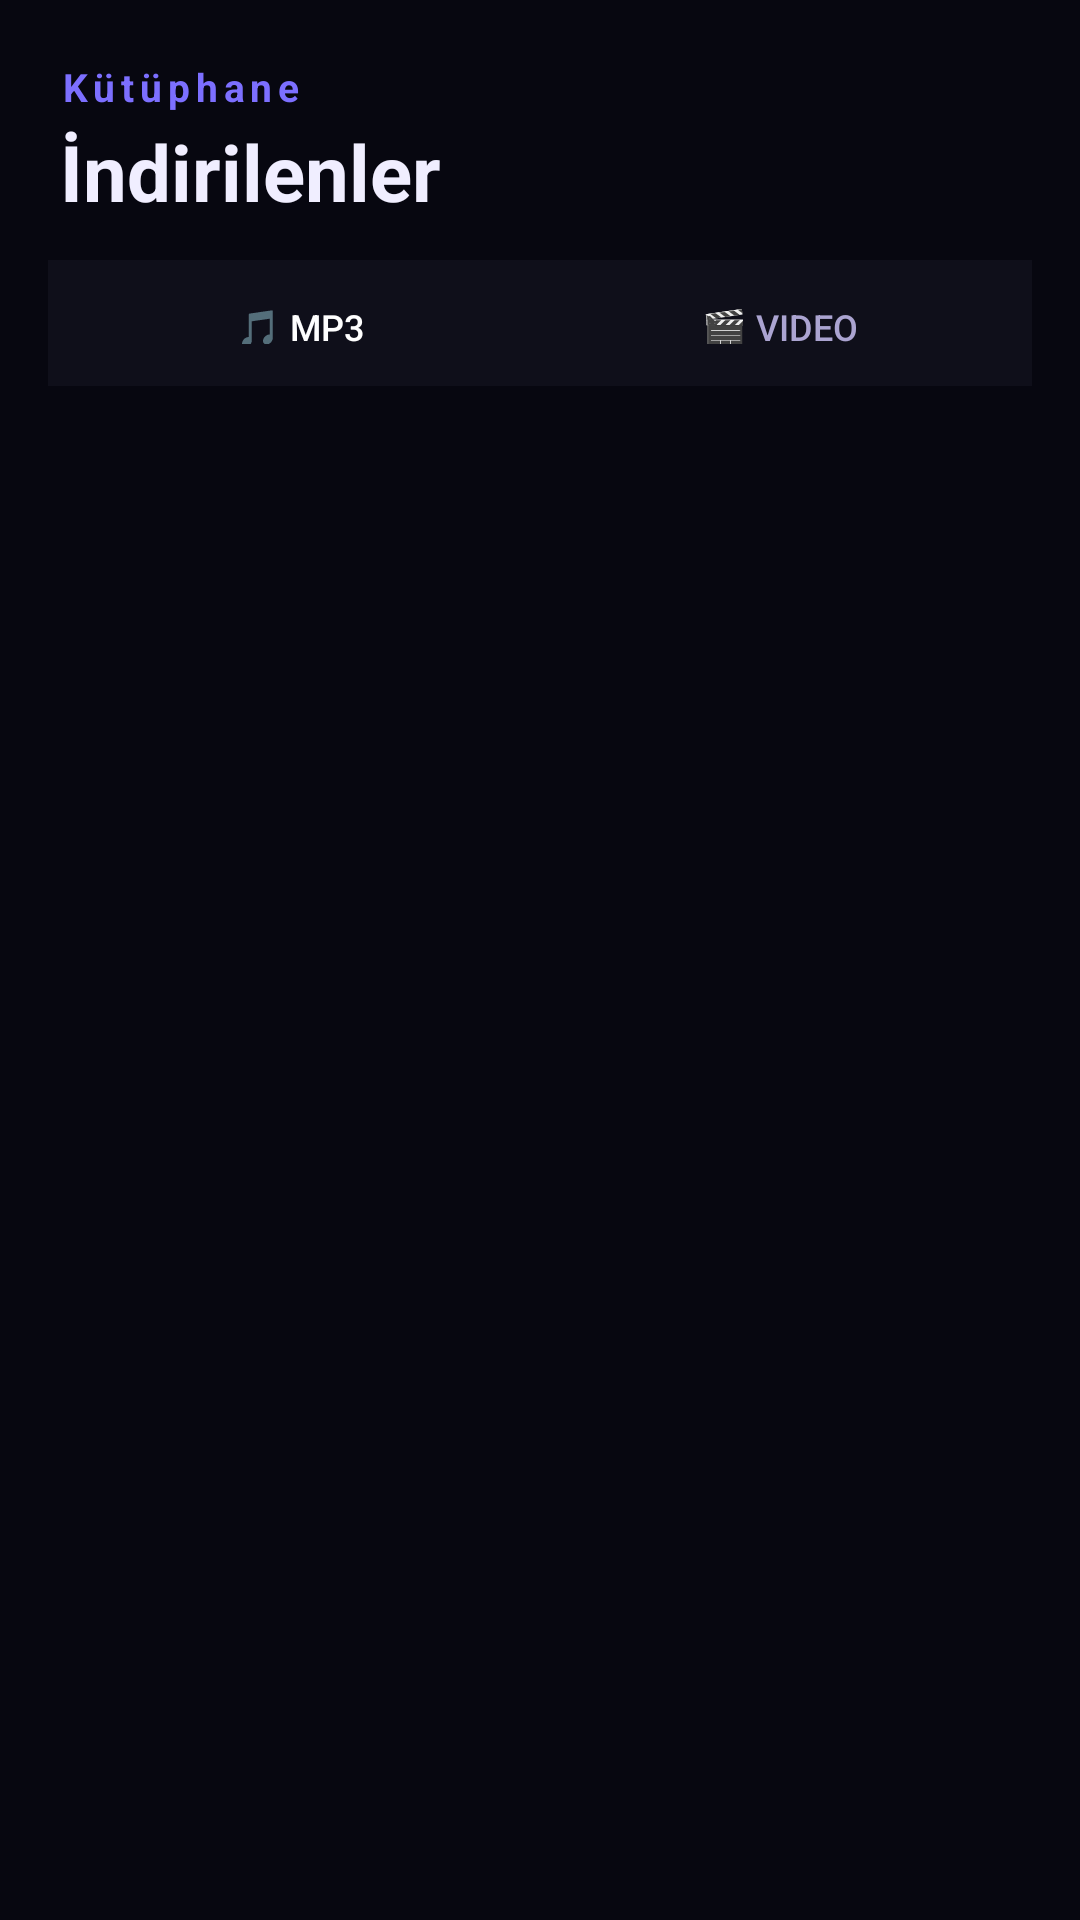

The Android layout XML behind this screen, and the referenced resources:
<!-- AndroidManifest.xml: application theme Theme.MusicPlayer -->
<!-- res/layout/fragment_downloads.xml -->
<?xml version="1.0" encoding="utf-8"?>
<LinearLayout
    xmlns:android="http://schemas.android.com/apk/res/android"
    android:layout_width="match_parent"
    android:layout_height="match_parent"
    android:background="@color/bg_primary"
    android:orientation="vertical">

    
    <LinearLayout
        android:layout_width="match_parent"
        android:layout_height="wrap_content"
        android:orientation="vertical"
        android:paddingStart="20dp"
        android:paddingEnd="20dp"
        android:paddingTop="20dp"
        android:paddingBottom="12dp">

        <TextView
            android:layout_width="wrap_content"
            android:layout_height="wrap_content"
            android:text="Kütüphane"
            android:textColor="@color/accent"
            android:textSize="13sp"
            android:textStyle="bold"
            android:letterSpacing="0.15" />

        <TextView
            android:layout_width="wrap_content"
            android:layout_height="wrap_content"
            android:text="İndirilenler"
            android:textColor="@color/text_primary"
            android:textSize="26sp"
            android:textStyle="bold"
            android:layout_marginTop="2dp" />
    </LinearLayout>

    
    <LinearLayout
        android:layout_width="match_parent"
        android:layout_height="42dp"
        android:layout_marginStart="16dp"
        android:layout_marginEnd="16dp"
        android:layout_marginBottom="8dp"
        android:background="@color/bg_secondary"
        android:orientation="horizontal"
        android:padding="4dp">

        <Button
            android:id="@+id/btnTabMp3"
            style="?android:attr/borderlessButtonStyle"
            android:layout_width="0dp"
            android:layout_height="match_parent"
            android:layout_weight="1"
            android:backgroundTint="@color/accent"
            android:text="🎵 MP3"
            android:textAllCaps="true"
            android:textColor="@color/white"
            android:textSize="12sp" />

        <Button
            android:id="@+id/btnTabVideo"
            style="?android:attr/borderlessButtonStyle"
            android:layout_width="0dp"
            android:layout_height="match_parent"
            android:layout_weight="1"
            android:backgroundTint="@color/bg_elevated"
            android:text="🎬 Video"
            android:textAllCaps="true"
            android:textColor="@color/text_secondary"
            android:textSize="12sp" />
    </LinearLayout>

    
    <LinearLayout
        android:id="@+id/playModeBar"
        android:layout_width="match_parent"
        android:layout_height="40dp"
        android:layout_marginStart="16dp"
        android:layout_marginEnd="16dp"
        android:layout_marginBottom="6dp"
        android:gravity="center_vertical"
        android:orientation="horizontal"
        android:visibility="gone">

        <Button
            android:id="@+id/btnModeSequential"
            style="?android:attr/borderlessButtonStyle"
            android:layout_width="0dp"
            android:layout_height="32dp"
            android:layout_weight="1"
            android:layout_marginEnd="4dp"
            android:backgroundTint="@color/accent"
            android:padding="0dp"
            android:text="Sıralı"
            android:textColor="@color/white"
            android:textSize="11sp" />

        <Button
            android:id="@+id/btnModeShuffle"
            style="?android:attr/borderlessButtonStyle"
            android:layout_width="0dp"
            android:layout_height="32dp"
            android:layout_weight="1.2"
            android:layout_marginEnd="4dp"
            android:backgroundTint="@color/bg_elevated"
            android:padding="0dp"
            android:text="🔀 Karışık"
            android:textColor="@color/text_secondary"
            android:textSize="11sp" />

        <Button
            android:id="@+id/btnPlayAll"
            style="?android:attr/borderlessButtonStyle"
            android:layout_width="0dp"
            android:layout_height="32dp"
            android:layout_weight="1.5"
            android:backgroundTint="@color/accent_dark"
            android:padding="0dp"
            android:text="▶ Tümünü Çal"
            android:textColor="@color/white"
            android:textSize="11sp" />
    </LinearLayout>

    
    <LinearLayout
        android:id="@+id/selectionBar"
        android:layout_width="match_parent"
        android:layout_height="44dp"
        android:layout_marginStart="16dp"
        android:layout_marginEnd="16dp"
        android:layout_marginBottom="6dp"
        android:background="@color/bg_elevated"
        android:gravity="center_vertical"
        android:orientation="horizontal"
        android:paddingStart="10dp"
        android:paddingEnd="2dp"
        android:visibility="gone">

        <TextView
            android:id="@+id/tvSelectionCount"
            android:layout_width="0dp"
            android:layout_height="wrap_content"
            android:layout_weight="1.2"
            android:textColor="@color/text_primary"
            android:textSize="12sp"
            android:text="0 seçildi" />

        <Button
            android:id="@+id/btnSelectAll"
            style="?android:attr/borderlessButtonStyle"
            android:layout_width="0dp"
            android:layout_height="32dp"
            android:layout_weight="1"
            android:backgroundTint="@color/bg_card"
            android:padding="0dp"
            android:text="Tümü"
            android:textColor="@color/accent"
            android:textSize="10sp" />

        <Button
            android:id="@+id/btnAddToPlaylistSelected"
            style="?android:attr/borderlessButtonStyle"
            android:layout_width="0dp"
            android:layout_height="32dp"
            android:layout_weight="1"
            android:layout_marginStart="4dp"
            android:backgroundTint="@color/accent"
            android:padding="0dp"
            android:text="Ekle"
            android:textColor="@color/white"
            android:textSize="10sp" />

        <Button
            android:id="@+id/btnDeleteSelected"
            style="?android:attr/borderlessButtonStyle"
            android:layout_width="0dp"
            android:layout_height="32dp"
            android:layout_weight="1"
            android:layout_marginStart="4dp"
            android:backgroundTint="@color/error"
            android:padding="0dp"
            android:text="Sil"
            android:textColor="@color/white"
            android:textSize="10sp" />

        <ImageButton
            android:id="@+id/btnCancelSelection"
            android:layout_width="32dp"
            android:layout_height="32dp"
            android:background="?attr/selectableItemBackgroundBorderless"
            android:src="@android:drawable/ic_menu_close_clear_cancel"
            android:tint="@color/text_secondary" />

    </LinearLayout>

    
    <androidx.recyclerview.widget.RecyclerView
        android:id="@+id/rvDownloads"
        android:layout_width="match_parent"
        android:layout_height="0dp"
        android:layout_weight="1"
        android:clipToPadding="false"
        android:paddingBottom="8dp" />

    
    <LinearLayout
        android:id="@+id/emptyView"
        android:layout_width="match_parent"
        android:layout_height="0dp"
        android:layout_weight="1"
        android:gravity="center"
        android:orientation="vertical"
        android:visibility="gone">

        <ImageView
            android:layout_width="64dp"
            android:layout_height="64dp"
            android:src="@android:drawable/stat_sys_download_done"
            android:tint="@color/text_hint" />

        <TextView
            android:id="@+id/tvEmptyMessage"
            android:layout_width="wrap_content"
            android:layout_height="wrap_content"
            android:layout_marginTop="12dp"
            android:text="Henüz indirilen müzik yok"
            android:textColor="@color/text_secondary"
            android:textSize="15sp" />

    </LinearLayout>

</LinearLayout>
<!-- resources referenced by this layout -->
<resources>
  <color name="accent">#7C6FFF</color>
  <color name="accent_dark">#5548D9</color>
  <color name="bg_card">#13131F</color>
  <color name="bg_elevated">#1E1E32</color>
  <color name="bg_primary">#070710</color>
  <color name="bg_secondary">#0F0F1A</color>
  <color name="error">#FF4F6B</color>
  <color name="text_hint">#6B6682</color>
  <color name="text_primary">#F0EEFF</color>
  <color name="text_secondary">#ABA4D1</color>
  <color name="white">#FFFFFF</color>
  <style name="Theme.MusicPlayer" parent="Theme.MaterialComponents.NoActionBar">
          <item name="colorPrimary">@color/accent</item>
          <item name="colorPrimaryVariant">@color/accent_dark</item>
          <item name="colorOnPrimary">@color/white</item>
          <item name="colorSecondary">@color/accent2</item>
          <item name="colorOnSecondary">@color/white</item>
          <item name="android:windowBackground">@color/bg_primary</item>
          <item name="android:statusBarColor">@color/bg_primary</item>
          <item name="android:navigationBarColor">@color/bg_secondary</item>
          <item name="android:windowLightStatusBar">false</item>
          <item name="android:windowAnimationStyle">@style/WindowAnim</item>
      </style>
  <color name="accent2">#C961FF</color>
  <style name="WindowAnim" parent="@android:style/Animation.Activity">
          <item name="android:activityOpenEnterAnimation">@android:anim/fade_in</item>
          <item name="android:activityOpenExitAnimation">@android:anim/fade_out</item>
      </style>
</resources>
